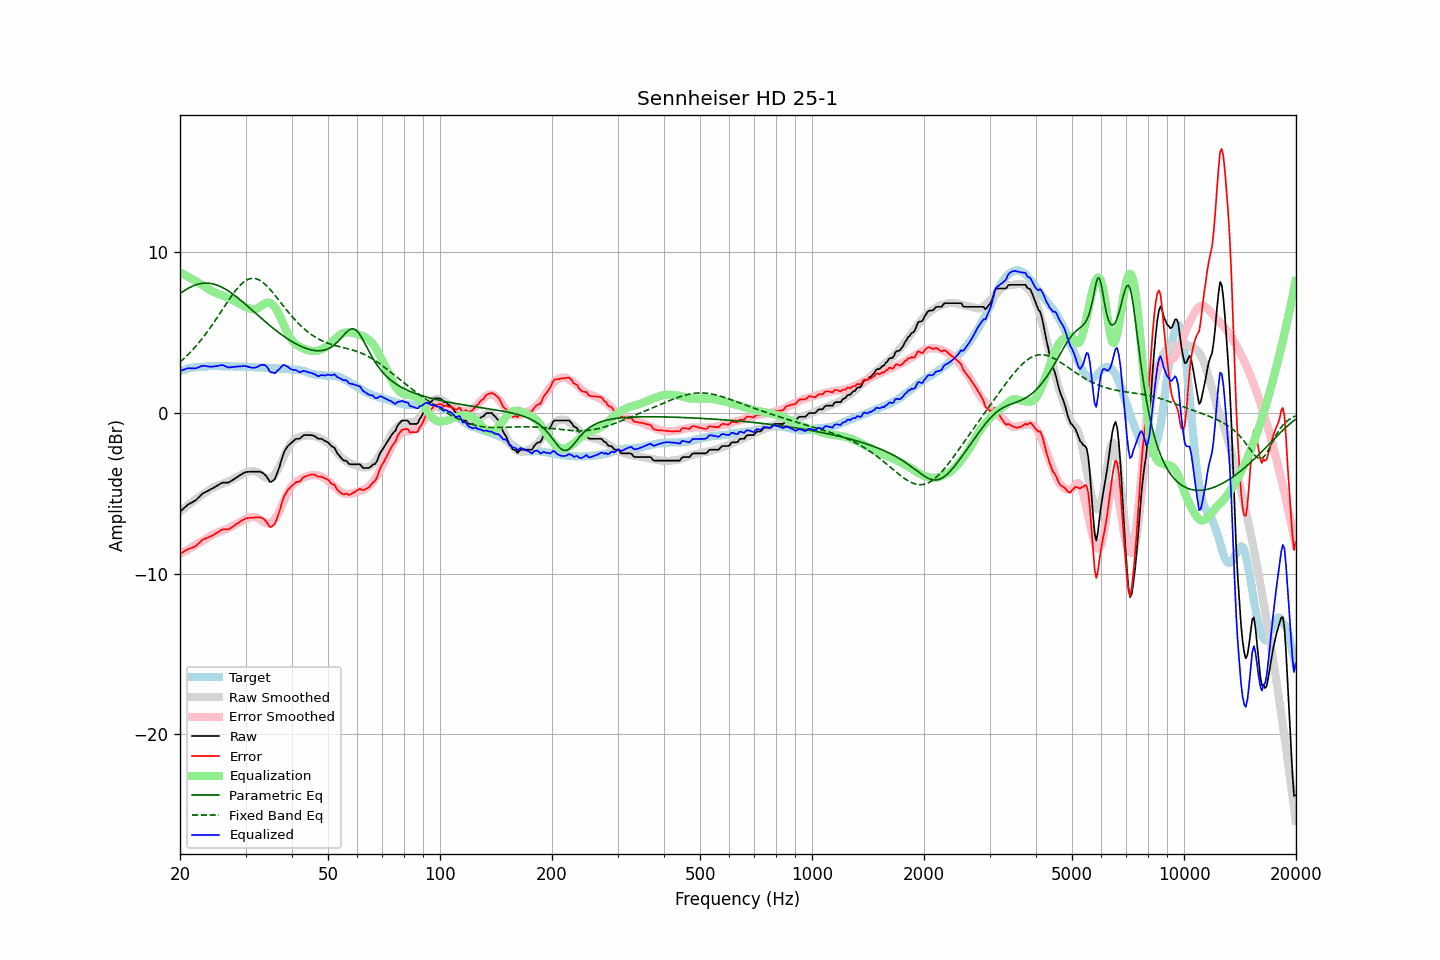

Source data for this figure (header and first rows):
frequency, raw, error, smoothed, error_smoothed, equalization, parametric_eq, fixed_band_eq, equalized_raw, equalized_smoothed, target
20.00, -6.15, -8.75, -6.14, -8.76, 8.76, 7.43, 3.17, 2.61, 2.62, 2.60
20.20, -6.06, -8.70, -6.06, -8.71, 8.71, 7.50, 3.26, 2.65, 2.65, 2.64
20.40, -5.97, -8.64, -5.97, -8.65, 8.65, 7.57, 3.35, 2.68, 2.68, 2.67
20.61, -5.87, -8.57, -5.89, -8.60, 8.60, 7.64, 3.44, 2.73, 2.71, 2.70
20.81, -5.78, -8.52, -5.81, -8.54, 8.54, 7.70, 3.54, 2.76, 2.73, 2.74
21.02, -5.69, -8.47, -5.73, -8.48, 8.48, 7.76, 3.64, 2.79, 2.76, 2.78
21.23, -5.64, -8.43, -5.65, -8.43, 8.43, 7.81, 3.74, 2.79, 2.78, 2.79
21.44, -5.59, -8.40, -5.57, -8.37, 8.37, 7.86, 3.85, 2.78, 2.80, 2.81
21.66, -5.53, -8.36, -5.50, -8.31, 8.31, 7.91, 3.95, 2.78, 2.82, 2.83
21.87, -5.48, -8.32, -5.42, -8.26, 8.26, 7.95, 4.06, 2.78, 2.83, 2.84
22.09, -5.41, -8.26, -5.35, -8.20, 8.20, 7.98, 4.18, 2.79, 2.85, 2.85
22.31, -5.31, -8.16, -5.28, -8.14, 8.14, 8.01, 4.29, 2.83, 2.86, 2.85
22.54, -5.21, -8.07, -5.21, -8.08, 8.08, 8.04, 4.41, 2.87, 2.87, 2.86
22.76, -5.11, -7.98, -5.14, -8.02, 8.02, 8.06, 4.54, 2.91, 2.88, 2.87
22.99, -5.01, -7.88, -5.07, -7.96, 7.96, 8.07, 4.66, 2.95, 2.89, 2.87
23.22, -4.96, -7.84, -5.00, -7.90, 7.90, 8.08, 4.79, 2.94, 2.89, 2.88
23.45, -4.91, -7.80, -4.93, -7.83, 7.83, 8.09, 4.93, 2.92, 2.90, 2.89
23.69, -4.86, -7.76, -4.86, -7.77, 7.77, 8.09, 5.06, 2.91, 2.91, 2.90
23.92, -4.81, -7.72, -4.79, -7.70, 7.70, 8.08, 5.20, 2.89, 2.91, 2.91
24.16, -4.75, -7.67, -4.73, -7.64, 7.64, 8.07, 5.34, 2.89, 2.91, 2.92
24.40, -4.70, -7.63, -4.67, -7.58, 7.58, 8.05, 5.48, 2.88, 2.92, 2.93
24.65, -4.64, -7.56, -4.62, -7.54, 7.54, 8.02, 5.63, 2.90, 2.92, 2.92
24.89, -4.58, -7.50, -4.57, -7.49, 7.49, 8.00, 5.78, 2.92, 2.92, 2.92
25.14, -4.53, -7.45, -4.53, -7.46, 7.46, 7.96, 5.93, 2.93, 2.92, 2.92
25.39, -4.47, -7.39, -4.49, -7.42, 7.42, 7.92, 6.08, 2.95, 2.92, 2.92
25.65, -4.41, -7.33, -4.46, -7.38, 7.38, 7.88, 6.23, 2.97, 2.92, 2.92
25.91, -4.35, -7.25, -4.42, -7.34, 7.34, 7.83, 6.38, 2.99, 2.92, 2.90
26.16, -4.33, -7.24, -4.38, -7.30, 7.30, 7.78, 6.53, 2.97, 2.92, 2.91
26.43, -4.33, -7.24, -4.34, -7.26, 7.26, 7.73, 6.69, 2.93, 2.92, 2.91
26.69, -4.33, -7.24, -4.30, -7.21, 7.21, 7.67, 6.84, 2.88, 2.91, 2.91
26.96, -4.33, -7.24, -4.26, -7.17, 7.17, 7.60, 6.99, 2.84, 2.91, 2.91
27.23, -4.28, -7.19, -4.21, -7.12, 7.12, 7.54, 7.13, 2.84, 2.91, 2.91
27.50, -4.21, -7.12, -4.17, -7.07, 7.07, 7.47, 7.28, 2.86, 2.91, 2.91
27.77, -4.15, -7.05, -4.12, -7.02, 7.02, 7.40, 7.42, 2.87, 2.90, 2.90
28.05, -4.09, -6.99, -4.06, -6.97, 6.97, 7.32, 7.55, 2.88, 2.90, 2.90
28.33, -4.02, -6.90, -4.01, -6.91, 6.91, 7.24, 7.68, 2.89, 2.90, 2.88
28.62, -3.96, -6.85, -3.96, -6.86, 6.86, 7.16, 7.80, 2.90, 2.90, 2.89
28.90, -3.89, -6.78, -3.91, -6.80, 6.80, 7.08, 7.91, 2.91, 2.90, 2.89
29.19, -3.83, -6.71, -3.85, -6.74, 6.74, 7.00, 8.01, 2.91, 2.89, 2.88
29.48, -3.77, -6.66, -3.80, -6.69, 6.69, 6.92, 8.10, 2.92, 2.89, 2.89
29.78, -3.71, -6.60, -3.75, -6.64, 6.64, 6.83, 8.18, 2.93, 2.88, 2.89
30.08, -3.67, -6.56, -3.71, -6.59, 6.59, 6.74, 8.25, 2.92, 2.88, 2.89
30.38, -3.66, -6.53, -3.68, -6.55, 6.55, 6.66, 8.30, 2.89, 2.87, 2.87
30.68, -3.66, -6.53, -3.65, -6.52, 6.52, 6.57, 8.34, 2.86, 2.87, 2.87
30.99, -3.65, -6.51, -3.62, -6.49, 6.49, 6.48, 8.37, 2.84, 2.87, 2.86
31.30, -3.65, -6.51, -3.61, -6.47, 6.47, 6.39, 8.38, 2.82, 2.86, 2.86
31.61, -3.65, -6.51, -3.61, -6.47, 6.47, 6.30, 8.38, 2.82, 2.86, 2.86
31.93, -3.65, -6.49, -3.63, -6.48, 6.48, 6.21, 8.37, 2.83, 2.85, 2.84
32.24, -3.65, -6.48, -3.67, -6.52, 6.52, 6.12, 8.34, 2.87, 2.85, 2.83
32.57, -3.65, -6.48, -3.73, -6.57, 6.57, 6.04, 8.29, 2.92, 2.84, 2.83
32.89, -3.65, -6.48, -3.80, -6.63, 6.63, 5.95, 8.24, 2.98, 2.83, 2.83
33.22, -3.70, -6.53, -3.87, -6.70, 6.70, 5.86, 8.17, 3.00, 2.83, 2.83
33.55, -3.77, -6.59, -3.94, -6.77, 6.77, 5.77, 8.09, 3.00, 2.82, 2.82
33.89, -3.85, -6.67, -4.01, -6.83, 6.83, 5.69, 8.01, 2.98, 2.82, 2.82
34.23, -3.98, -6.80, -4.05, -6.86, 6.86, 5.60, 7.91, 2.88, 2.82, 2.82
34.57, -4.13, -6.94, -4.06, -6.87, 6.87, 5.52, 7.81, 2.74, 2.81, 2.81
34.92, -4.29, -7.09, -4.04, -6.85, 6.85, 5.44, 7.70, 2.56, 2.81, 2.80
35.27, -4.27, -7.07, -3.99, -6.79, 6.79, 5.35, 7.58, 2.52, 2.80, 2.80
35.62, -4.19, -6.98, -3.91, -6.71, 6.71, 5.27, 7.46, 2.52, 2.80, 2.79
35.97, -4.12, -6.90, -3.80, -6.59, 6.59, 5.19, 7.34, 2.47, 2.79, 2.78
... 635 more rows
